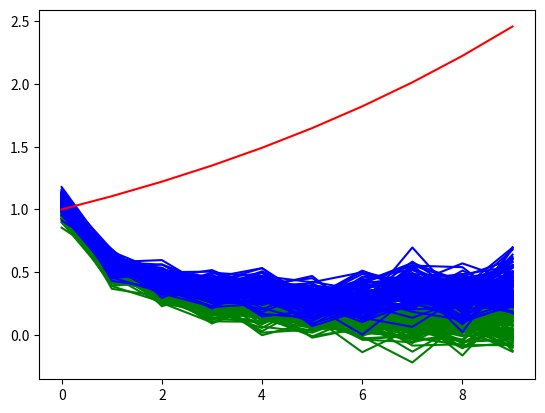
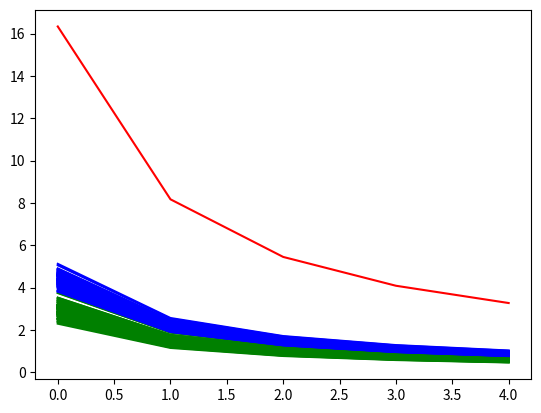
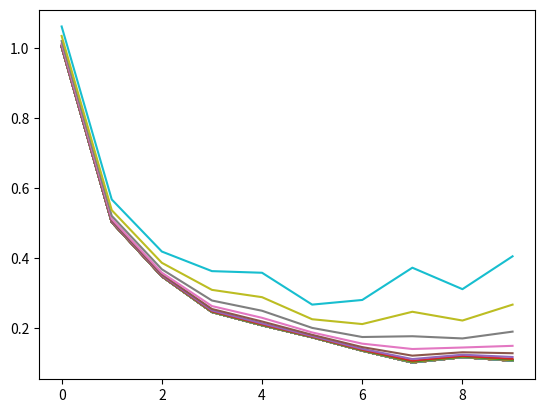

Reproduce these figures in Python, in order.
# -*- coding: utf-8 -*-
"""
Created on Mon Aug  5 12:35:46 2019

[redacted]
"""

"""
[redacted]
https://www.researchgate.net/profile/Alexandre_Emerick/publication/292213980_Analysis_of_the_Performance_of_Ensemble-based_Assimilation_of_Production_and_Seismic_Data/links/5a878fe3aca272017e5abf36/Analysis-of-the-Performance-of-Ensemble-based-Assimilation-of-Production-and-Seismic-Data.pdf)
"""

#------------------------------------------------INTRODUCTIONS----------------------------------------------------------#
#Import libraries

import numpy as np
import scipy.linalg as sp
import matplotlib.pyplot as plt

#Constants

mLength = 10 #the length of the parameter m
dLength = 5 #the length of the data d
nEnsemble = 100 #the number of ensembles

#stdevM = 1. #standard deviation of the parameter


alpha_max = 1000.
maxIter = 40

#Declaring variables

stdevD = np.ones(dLength)*1. #standard deviation of the data
stdevM = np.ones(mLength)*1.

mInit = np.zeros(mLength) #Initial ensemble
mAnswer = np.zeros(mLength) #True parameter values
mPrior = np.zeros([mLength, nEnsemble]) #Prior ensemble
mPred = np.zeros([mLength, nEnsemble]) #Predicted ensemble
mAverage = np.zeros(mLength)
dAverage = np.zeros(dLength)
dPrior = np.zeros([dLength, nEnsemble]) #Prior ensemble

d = np.zeros([dLength, nEnsemble]) #Forecasted data
obsData = np.zeros([dLength, nEnsemble]) #Observed data --> true data + measurement noise
dAnswer = np.zeros(dLength) #True data values
alpha = np.zeros(nEnsemble)
z = np.zeros([dLength, nEnsemble])

deltaM = np.zeros([mLength, nEnsemble])
deltaD = np.zeros([dLength, nEnsemble])
ddMD = np.zeros(nEnsemble)
ddDD = np.zeros(nEnsemble)

for p in range(maxIter):
    alpha[p] = (2**(maxIter-p))

#Generating the initial ensemble
for i in range(mLength):
#    mInit[i] = np.random.uniform(0,1)*1.
#    mInit[i] = np.random.uniform(0,1)*0.005
#    mInit[i] = i**2 + 1
    mInit[i] = 1/(i + 1)


#--------------------------------------------------FUNCTIONS-------------------------------------------------------------#
#Calculating the observation based on the parameter. This is function d = g(m)
#the non-linear functions obsData = gFunctions(parameters, dLength)
def gFunctions(parameters, dLength):
    predData = np.zeros(dLength)
    
    mSum = np.sum(parameters)
    for i in range(dLength):    
        predData[i] = mSum/(i + 1)
        
    return predData
   
#In the reservoir, the function is much more complex and needs a reservoir simulator to solve it (Eclipse, Intersect, etc.)


#----------------------------------------------THE 'ANSWERS'-------------------------------------------------------------#
    
for i in range(mLength):
#    mAnswer[i] = i**3 + i**2 + 5
#    mAnswer[i] = i**2 + 10*i + 5
#    mAnswer[i] = np.sin(i*np.pi/6)
#    mAnswer[i] = np.cos(i*np.pi/6)
#    mAnswer[i] = 1/(i**2 + 3)
    mAnswer[i] = np.exp(i/10)

dAnswer[:] = gFunctions(mAnswer[:], dLength)

stdevD = np.diag(dAnswer*0.1)
stdevM = np.multiply(mAnswer,0.05)

#------------------------------------------------POPULATING ENSEMBLE-----------------------------------------------------#
#Populate ensemble 

#Perturb the parameter
for i in range(mLength):
    mPrior[i,:] = np.random.normal(mInit[i], np.abs(stdevM[i]), nEnsemble)
    
m = mPrior #Initial ensemble

    
#Calculate prediction
for j in range(nEnsemble):
    dPrior[:,j] = gFunctions(mPrior[:,j], dLength)
    d[:,j] = gFunctions(mPrior[:,j], dLength)
    


##Perturb the data
#for i in range(dLength):
#    z[i,:] = np.random.normal(0, stdevD[i,i], nEnsemble)

#dInit = dPrior #Initial ensemble
#covarianceD = np.cov(d)

#------------------------------------------MAIN LOOP STARTS HERE---------------------------------------------------------#


for p in range(maxIter):
    #Get data
#    for j in range(nEnsemble):
#        obsData[:,j] = dAnswer[:] + (alpha[p]**(0.5))*(np.matmul(sp.fractional_matrix_power(stdevD,1/2),(z[:,j])))
    
    for i in range(dLength):
        obsData[i,:] = np.random.normal(dAnswer[i], np.abs(stdevD[i,i]), nEnsemble)

    
        
    #Calculate Average and Covariance MD and Covariance DD
    for i in range(mLength):
        summationM = np.sum(mPrior[i,:])
        mAverage[i] = (1/nEnsemble)*summationM
    
    for i in range(dLength):
        summationD = np.sum(dPrior[i,:])
        dAverage[i] = (1/nEnsemble)*summationD
    
    ddMD = 0.
    ddDD = 0.
    for j in range(nEnsemble):
        deltaM[:,j] = mPrior[:,j] - mAverage[:]
        deltaD[:,j] = dPrior[:,j] - dAverage[:]
        
        #This should be a matrix
        ddMD += np.outer(deltaM[:,j],deltaD[:,j])
        ddDD += np.outer(deltaD[:,j],deltaD[:,j])

    covarianceMD = ddMD / (nEnsemble - 1.)
    covarianceDD = ddDD / (nEnsemble - 1.)

    
#-----------------------------------------------UPDATE--------------------------------------------------------------------#

    for j in range(nEnsemble):
        dummyMat = np.matmul(covarianceMD,np.linalg.inv(covarianceDD + alpha[p]*stdevD)) 
        dummyVec = obsData[:,j] - dPrior[:,j]
        mPred[:,j] = mPrior[:,j] + np.matmul(dummyMat,dummyVec)

    mPrior = mPred
    
    #Calculate prediction
    for j in range(nEnsemble):
        dPrior[:,j] = gFunctions(mPrior[:,j], dLength)
        
    meanP = np.average(mPred, axis=1)
    plt.figure(3)
    plt.plot(meanP)
    plt.draw()
#    plt.pause(0.03)
#    plt.clf()


#-------------------------------------------------OUTPUT-----------------------------------------------------------------#

plt.figure(1)


plt.plot(m, 'g-')
plt.plot(mPred, 'b-')
plt.plot(mAnswer, 'r-')
plt.show()

plt.figure(2)
plt.plot(d, 'g-')
plt.plot(dPrior, 'b-')
plt.plot(dAnswer, 'r-')
plt.show()

print('green = initial ensemble')
print('blue = ensemble at last iteration')
print('red = the answer')